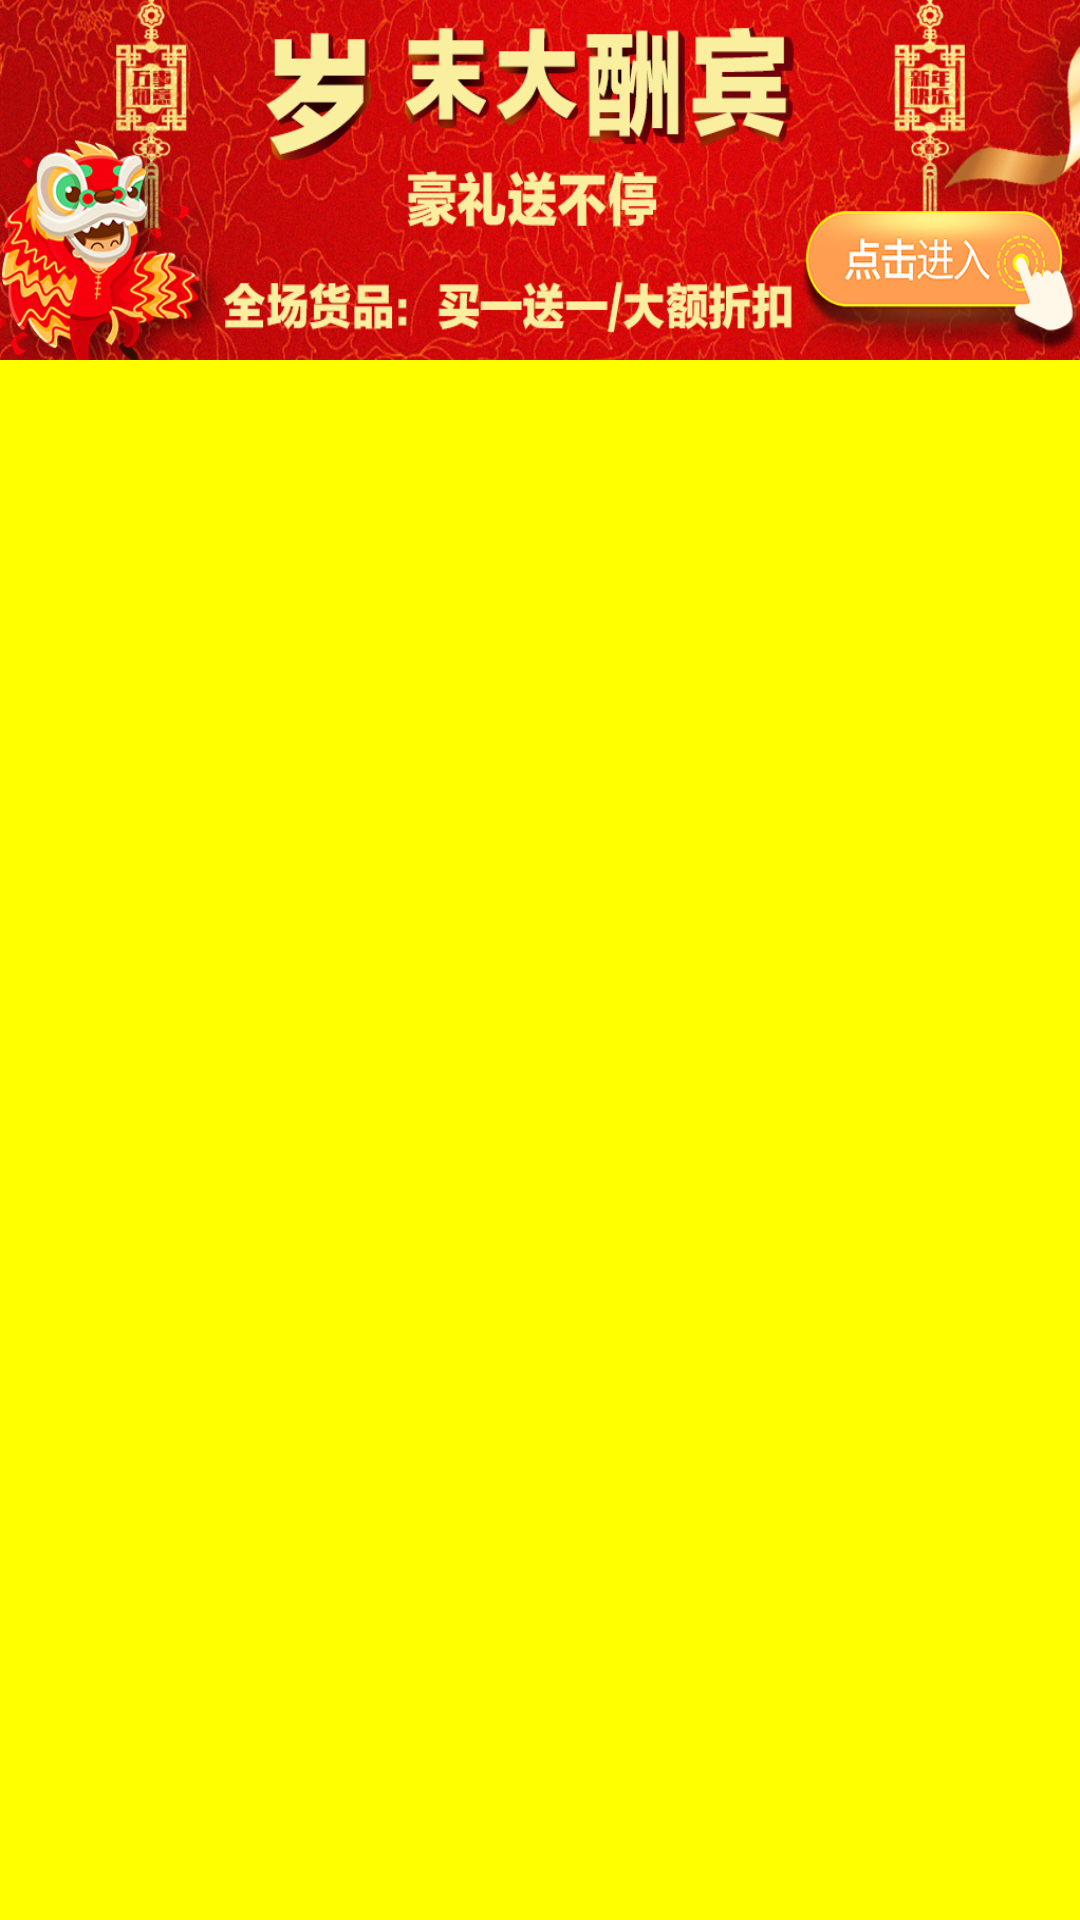

Here is an Android app screen rendered from its layout file. Give the layout XML and the strings, colors and styles it references.
<!-- AndroidManifest.xml: application theme AppTheme -->
<!-- res/layout/layout_footerone.xml -->
<?xml version="1.0" encoding="utf-8"?>
<LinearLayout xmlns:android="http://schemas.android.com/apk/res/android"
    android:layout_width="match_parent"
    android:background="@color/yellow"
    android:layout_height="wrap_content">

    <ImageView
        android:src="@drawable/test"
        android:scaleType="fitXY"
        android:layout_width="match_parent"
        android:layout_height="120dp"></ImageView>
</LinearLayout>
<!-- resources referenced by this layout -->
<resources>
  <color name="yellow">#FFFF00</color>
  <!-- drawable test: png bitmap (drawable-ldpi, 563149 bytes) -->
  <style name="AppTheme" parent="Base.Theme.AppCompat.Light.DarkActionBar" />
</resources>
